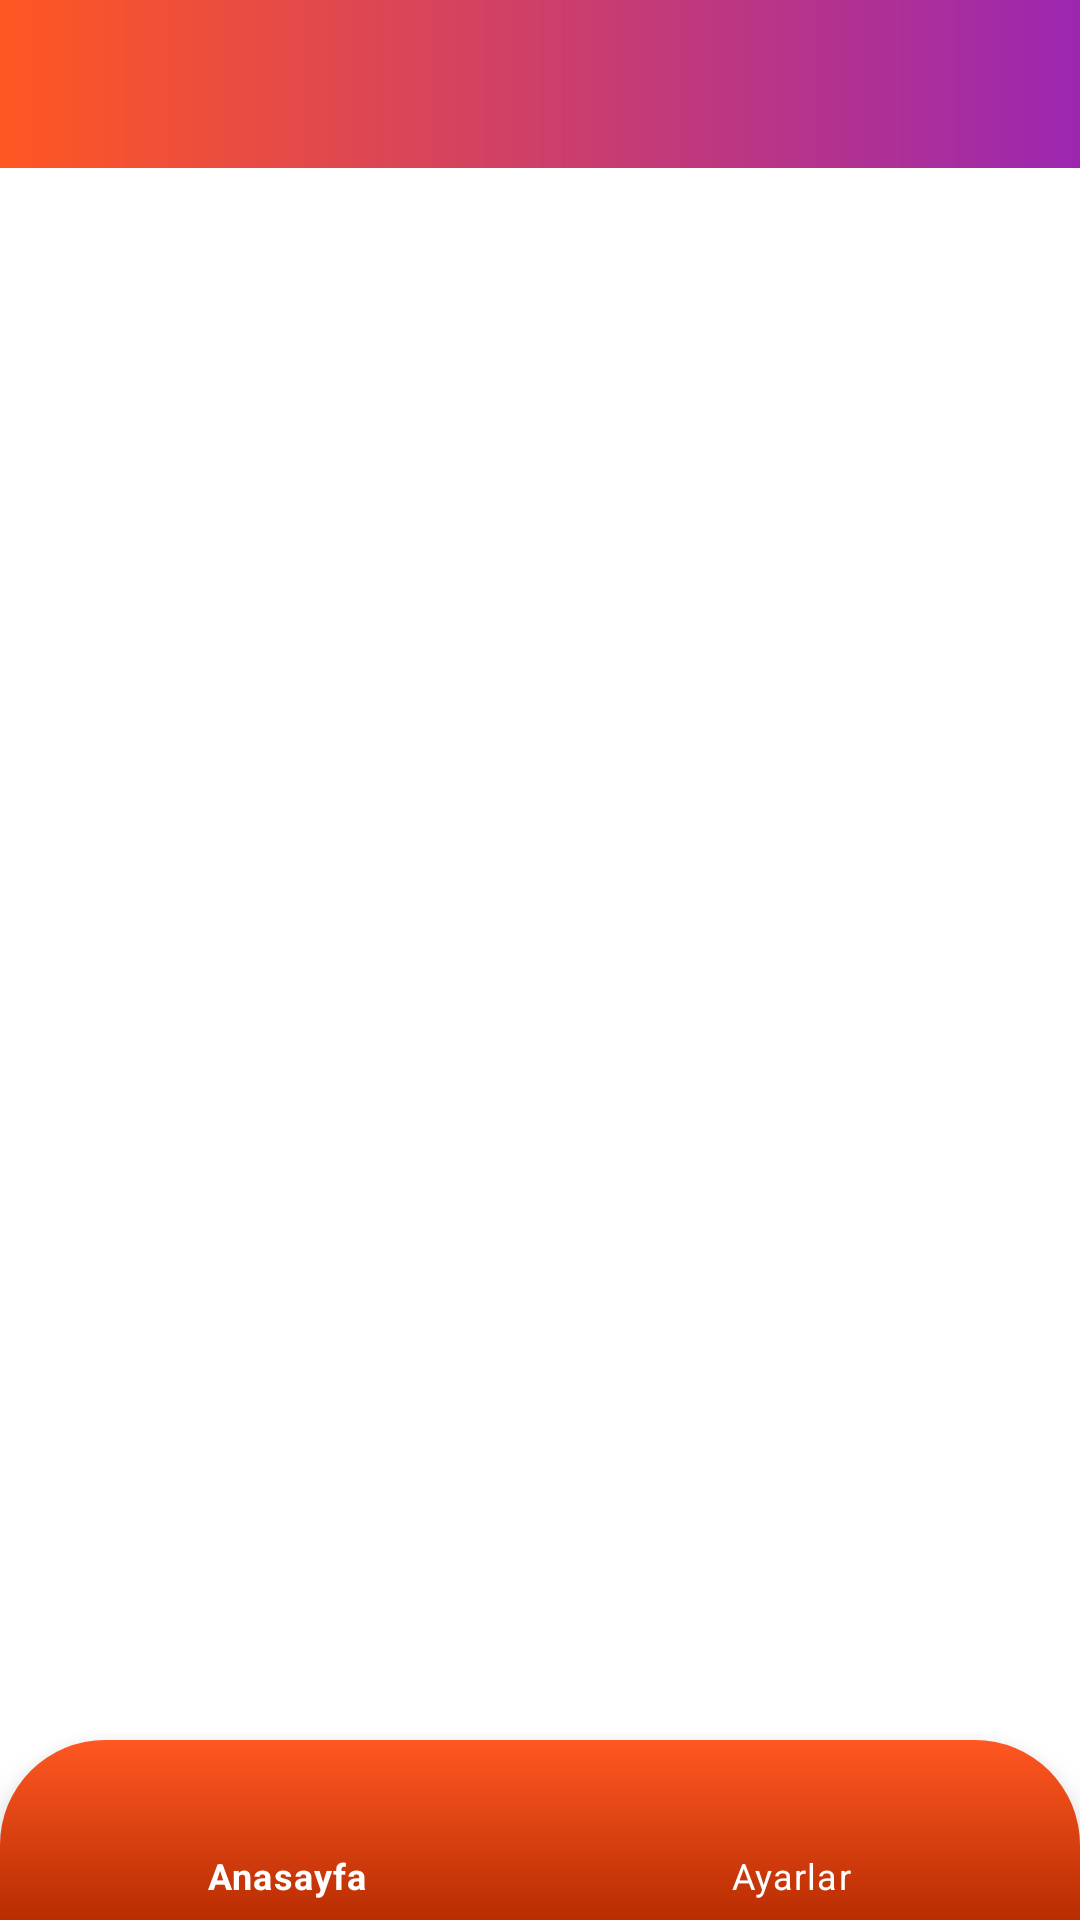

This screen was rendered from an Android layout file. Write that file and the resources it references.
<!-- AndroidManifest.xml: application theme Theme.EgiticiMatematikOyunlari -->
<!-- res/layout/activity_main.xml -->
<?xml version="1.0" encoding="utf-8"?>
<androidx.constraintlayout.widget.ConstraintLayout xmlns:android="http://schemas.android.com/apk/res/android"
    xmlns:app="http://schemas.android.com/apk/res-auto"
    xmlns:tools="http://schemas.android.com/tools"
    android:layout_width="match_parent"
    android:layout_height="match_parent"
    tools:context=".Activities.MainActivity">

    <androidx.appcompat.widget.Toolbar
        android:id="@+id/toolbar"
        android:layout_width="match_parent"
        android:layout_height="wrap_content"
        android:background="@drawable/background"
        android:minHeight="?attr/actionBarSize"
        android:theme="?attr/actionBarTheme"
        app:layout_constraintBottom_toBottomOf="parent"
        app:layout_constraintEnd_toEndOf="parent"
        app:layout_constraintHorizontal_bias="0.0"
        app:layout_constraintStart_toStartOf="parent"
        app:layout_constraintTop_toTopOf="parent"
        app:layout_constraintVertical_bias="0.0" />

    <FrameLayout
        android:id="@+id/content"
        android:layout_width="match_parent"
        android:layout_height="0dp"
        app:layout_constraintBottom_toBottomOf="parent"
        app:layout_constraintEnd_toEndOf="parent"
        app:layout_constraintStart_toStartOf="parent"
        app:layout_constraintTop_toBottomOf="@+id/toolbar">

    </FrameLayout>

    <com.google.android.material.bottomnavigation.BottomNavigationView
        android:id="@+id/bottomBar"
        android:layout_width="match_parent"
        android:layout_height="60dp"
        android:animateLayoutChanges="true"
        android:background="@drawable/background3"
        app:itemTextColor="@color/white"
        app:layout_constraintBottom_toBottomOf="parent"
        app:layout_constraintEnd_toEndOf="parent"
        app:layout_constraintStart_toStartOf="parent"
        app:menu="@menu/bottom_bar_menu" />


</androidx.constraintlayout.widget.ConstraintLayout>
<!-- resources referenced by this layout -->
<resources>
  <color name="white">#FFFFFF</color>
  <!-- drawable background (drawable) -->
  <?xml version="1.0" encoding="utf-8"?>
  <shape xmlns:android="http://schemas.android.com/apk/res/android">
      <gradient android:startColor="@color/orange" android:endColor="@color/purple"/>
  
  
  </shape>
  <!-- drawable background3 (drawable) -->
  <?xml version="1.0" encoding="utf-8"?>
  <shape xmlns:android="http://schemas.android.com/apk/res/android">
      <gradient android:startColor="@color/orange"  android:endColor="#B82D01"
          android:angle="270"/>
      <corners android:topLeftRadius="35dp" android:topRightRadius="35dp"/>
  
  
  </shape>
  <style name="Theme.EgiticiMatematikOyunlari" parent="Theme.MaterialComponents.DayNight.NoActionBar">
          
          <item name="colorPrimary">@color/purple_500</item>
          <item name="colorPrimaryVariant">@color/purple_700</item>
          <item name="colorOnPrimary">@color/white</item>
          
          <item name="colorSecondary">@color/teal_200</item>
          <item name="colorSecondaryVariant">@color/teal_700</item>
          <item name="colorOnSecondary">@color/black</item>
          
          <item name="android:statusBarColor" tools:targetApi="l">#B30054</item>
          
          <item name="windowNoTitle">true</item>
          <item name="windowActionBar">false</item>
  
  
      </style>
  <color name="orange">#FF5722</color>
  <color name="purple">#9C27B0</color>
  <color name="purple_500">#FF6200EE</color>
  <color name="purple_700">#FF3700B3</color>
  <color name="teal_200">#FF03DAC5</color>
  <color name="teal_700">#FF018786</color>
  <color name="black">#FF000000</color>
</resources>
